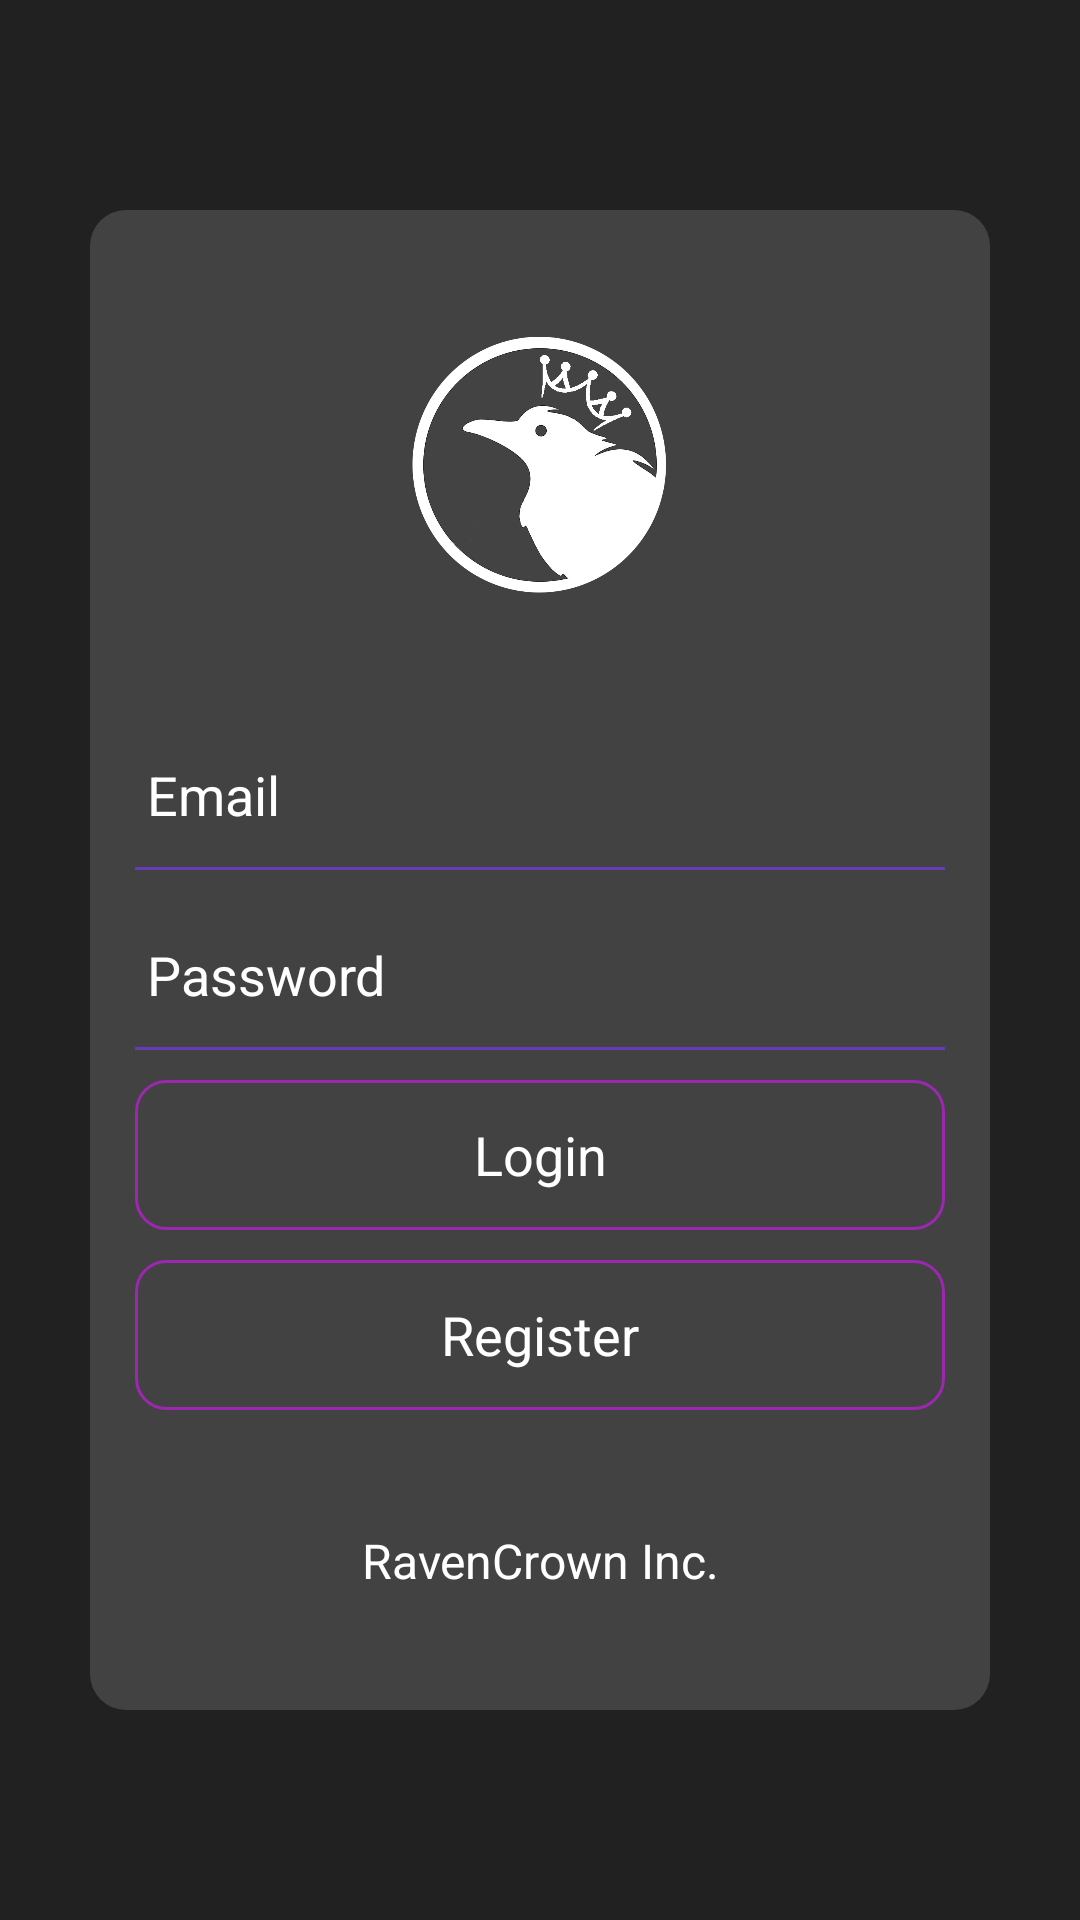

This screen was rendered from an Android layout file. Write that file and the resources it references.
<!-- AndroidManifest.xml: application theme Theme.LoginRavencrown -->
<!-- res/layout/activity_main.xml -->
<?xml version="1.0" encoding="utf-8"?>
<androidx.constraintlayout.widget.ConstraintLayout xmlns:android="http://schemas.android.com/apk/res/android"
    xmlns:app="http://schemas.android.com/apk/res-auto"
    xmlns:tools="http://schemas.android.com/tools"
    android:id="@+id/login"
    android:layout_width="match_parent"
    android:layout_height="match_parent"
    tools:context=".MainActivity"
    android:background="@color/md_grey_900">

    <androidx.constraintlayout.widget.ConstraintLayout
        android:id="@+id/contenedorLogin"
        android:layout_width="300dp"
        android:layout_height="500dp"
        android:layout_marginTop="10dp"
        android:layout_marginBottom="10dp"
        android:background="@drawable/log_sign_background"
        app:layout_constraintBottom_toBottomOf="parent"
        app:layout_constraintEnd_toEndOf="parent"
        app:layout_constraintStart_toStartOf="parent"
        app:layout_constraintTop_toTopOf="parent">

        <ImageView
            android:id="@+id/imagenLogin"
            android:layout_width="150dp"
            android:layout_height="150dp"
            android:layout_marginStart="32dp"
            android:layout_marginTop="10dp"
            android:layout_marginEnd="32dp"
            app:layout_constraintEnd_toEndOf="parent"
            app:layout_constraintStart_toStartOf="parent"
            app:layout_constraintTop_toTopOf="parent"
            app:srcCompat="@drawable/logoravencrown" />

        <EditText
            android:id="@+id/ingresoEmail"
            android:layout_width="0dp"
            android:layout_height="50dp"
            android:layout_marginStart="15dp"
            android:layout_marginTop="10dp"
            android:layout_marginEnd="15dp"
            android:background="@drawable/edittext_background"
            android:drawableStart="@drawable/outline_mail_outline_white_24"
            android:drawablePadding="16dp"
            android:drawableTint="@color/md_deep_purple_500"
            android:ems="10"
            android:hint="Email"
            android:inputType="textEmailAddress"
            android:padding="4dp"
            android:textColor="@color/white"
            android:textColorHint="@color/white"
            android:textSize="18sp"
            app:layout_constraintEnd_toEndOf="parent"
            app:layout_constraintStart_toStartOf="parent"
            app:layout_constraintTop_toBottomOf="@+id/imagenLogin" />

        <EditText
            android:id="@+id/ingresoPassword"
            android:layout_width="0dp"
            android:layout_height="50dp"
            android:layout_marginStart="15dp"
            android:layout_marginTop="10dp"
            android:layout_marginEnd="15dp"
            android:background="@drawable/edittext_background"
            android:drawableStart="@drawable/outline_lock_white_24"
            android:drawablePadding="16dp"
            android:drawableTint="@color/md_deep_purple_500"
            android:ems="10"
            android:hint="Password"
            android:inputType="textPassword"
            android:padding="4dp"
            android:textColor="@color/white"
            android:textColorHint="@color/white"
            android:textSize="18sp"
            app:layout_constraintEnd_toEndOf="parent"
            app:layout_constraintStart_toStartOf="parent"
            app:layout_constraintTop_toBottomOf="@+id/ingresoEmail" />

        <Button
            android:id="@+id/botonLogin"
            style="@android:style/Widget.Button"
            android:layout_width="0dp"
            android:layout_height="50dp"
            android:layout_marginStart="15dp"
            android:layout_marginTop="10dp"
            android:layout_marginEnd="15dp"
            android:background="@drawable/button_background"
            android:text="Login"
            android:textColor="@color/white"
            android:textSize="18sp"
            app:layout_constraintEnd_toEndOf="parent"
            app:layout_constraintStart_toStartOf="parent"
            app:layout_constraintTop_toBottomOf="@+id/ingresoPassword" />

        <Button
            android:id="@+id/botonRegister"
            style="@android:style/Widget.Button"
            android:layout_width="0dp"
            android:layout_height="50dp"
            android:layout_marginStart="15dp"
            android:layout_marginTop="10dp"
            android:layout_marginEnd="15dp"
            android:background="@drawable/button_background"
            android:text="Register"
            android:textColor="@color/white"
            android:textSize="18sp"
            app:layout_constraintEnd_toEndOf="parent"
            app:layout_constraintStart_toStartOf="parent"
            app:layout_constraintTop_toBottomOf="@+id/botonLogin" />

        <TextView
            android:id="@+id/nombreEmpresa"
            android:layout_width="wrap_content"
            android:layout_height="wrap_content"
            android:text="RavenCrown Inc."
            android:textColor="@color/white"
            android:textSize="16sp"
            app:layout_constraintBottom_toBottomOf="parent"
            app:layout_constraintEnd_toEndOf="parent"
            app:layout_constraintStart_toStartOf="parent"
            app:layout_constraintTop_toBottomOf="@+id/botonRegister" />

    </androidx.constraintlayout.widget.ConstraintLayout>

</androidx.constraintlayout.widget.ConstraintLayout>
<!-- resources referenced by this layout -->
<resources>
  <color name="md_deep_purple_500">#673ab7</color>
  <color name="md_grey_900">#212121</color>
  <color name="white">#FFFFFFFF</color>
  <!-- drawable button_background (drawable) -->
  <?xml version="1.0" encoding="utf-8"?>
  <selector xmlns:android="http://schemas.android.com/apk/res/android">
      <item>
          <shape android:shape="rectangle">
              <corners android:radius="10dp"/>
              <stroke android:width="1dp" android:color="@color/md_purple_500"/>
          </shape>
      </item>
  </selector>
  <!-- drawable edittext_background (drawable) -->
  <?xml version="1.0" encoding="utf-8"?>
  <layer-list xmlns:android="http://schemas.android.com/apk/res/android">
      <item android:right="-3dp" android:left="-3dp" android:top="-3dp" android:bottom="-1dp">
          <shape android:shape="rectangle">
              <stroke android:width="2dp" android:color="@color/md_deep_purple_500"/>
          </shape>
      </item>
  </layer-list>
  <!-- drawable log_sign_background (drawable) -->
  <?xml version="1.0" encoding="utf-8"?>
  <selector xmlns:android="http://schemas.android.com/apk/res/android">
      <item>
          <shape android:shape="rectangle">
              <corners android:radius="12dp"/>
              <solid android:color="@color/md_grey_800"/>
          </shape>
      </item>
  </selector>
  <!-- drawable logoravencrown: png bitmap (drawable, 77011 bytes) -->
  <style name="Theme.LoginRavencrown" parent="Base.Theme.LoginRavencrown" />
  <color name="md_purple_500">#9c27b0</color>
  <color name="md_grey_800">#424242</color>
  <style name="Base.Theme.LoginRavencrown" parent="Theme.Material3.DayNight.NoActionBar">
          
          
          <item name="colorPrimary">@color/md_deep_purple_500</item>
          <item name="colorPrimaryDark">@color/md_black_1000_50</item>
          <item name="colorAccent">@color/white</item>
      </style>
  <color name="md_black_1000_50">#80000000</color>
</resources>
